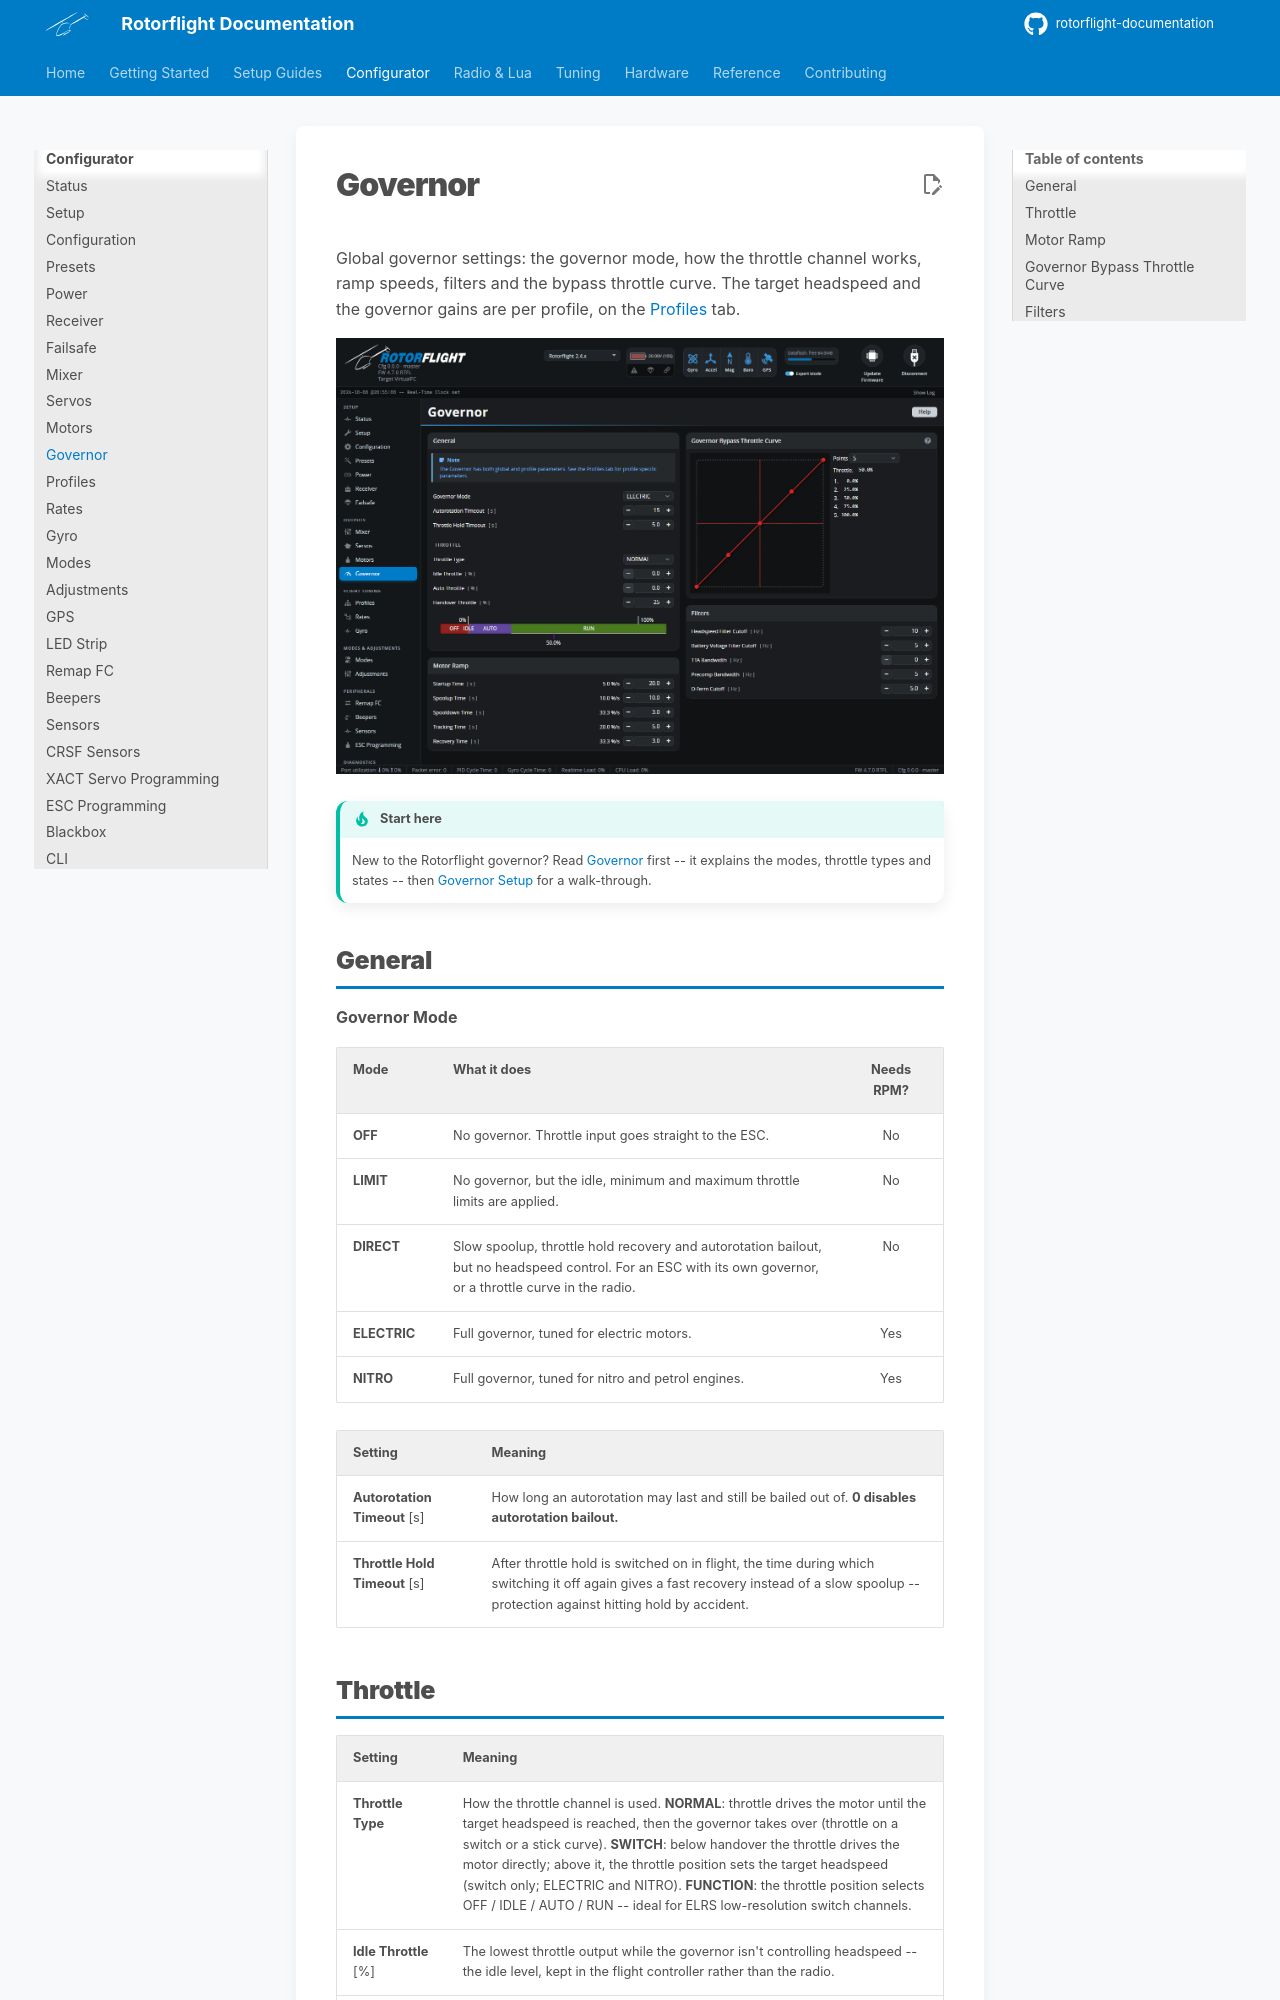

repository: rotorflight/rotorflight-documentation · page: configurator/tabs/governor/index.html · generator: mkdocs

# Governor

Global governor settings: the governor mode, how the throttle channel
works, ramp speeds, filters and the bypass throttle curve. The target
headspeed and the governor gains are per profile, on the
[Profiles](profiles.md#governor-settings) tab.

![Governor tab](../../assets/images/configurator/governor.png)

!!! tip "Start here"
    New to the Rotorflight governor? Read [Governor](../../setup/governor.md)
    first -- it explains the modes, throttle types and states -- then
    [Governor Setup](../../setup/governor-setup.md) for a walk-through.

## General

**Governor Mode**

| Mode | What it does | Needs RPM? |
| --- | --- | :-: |
| **OFF** | No governor. Throttle input goes straight to the ESC. | No |
| **LIMIT** | No governor, but the idle, minimum and maximum throttle limits are applied. | No |
| **DIRECT** | Slow spoolup, throttle hold recovery and autorotation bailout, but no headspeed control. For an ESC with its own governor, or a throttle curve in the radio. | No |
| **ELECTRIC** | Full governor, tuned for electric motors. | Yes |
| **NITRO** | Full governor, tuned for nitro and petrol engines. | Yes |

| Setting | Meaning |
| --- | --- |
| **Autorotation Timeout** [s] | How long an autorotation may last and still be bailed out of. **0 disables autorotation bailout.** |
| **Throttle Hold Timeout** [s] | After throttle hold is switched on in flight, the time during which switching it off again gives a fast recovery instead of a slow spoolup -- protection against hitting hold by accident. |
